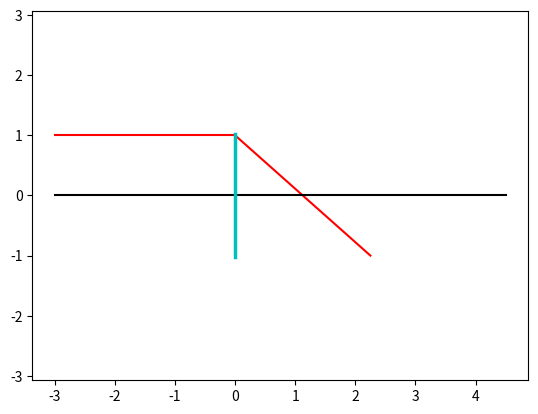

Source code (Python):
import numpy as np
import matplotlib.pyplot as plt
def circle_plotter(f=4,d=1,u=1):
    t=np.linspace(d,100,10000)
    x=[-d,0]
    y=[1,1]
    j=[0,(u*1/(1/d+u*1/f))]
    p=[1,-1]
    plt.plot(x,y,'r')
    plt.plot(j,p,'r')
    plt.plot([-3,4.5],[0,0],'k')
    plt.plot([0,0],[-1.025,1.025],'c',lw=2.5)
    plt.axis('equal')
    plt.show()
circle_plotter(9,3,1)
